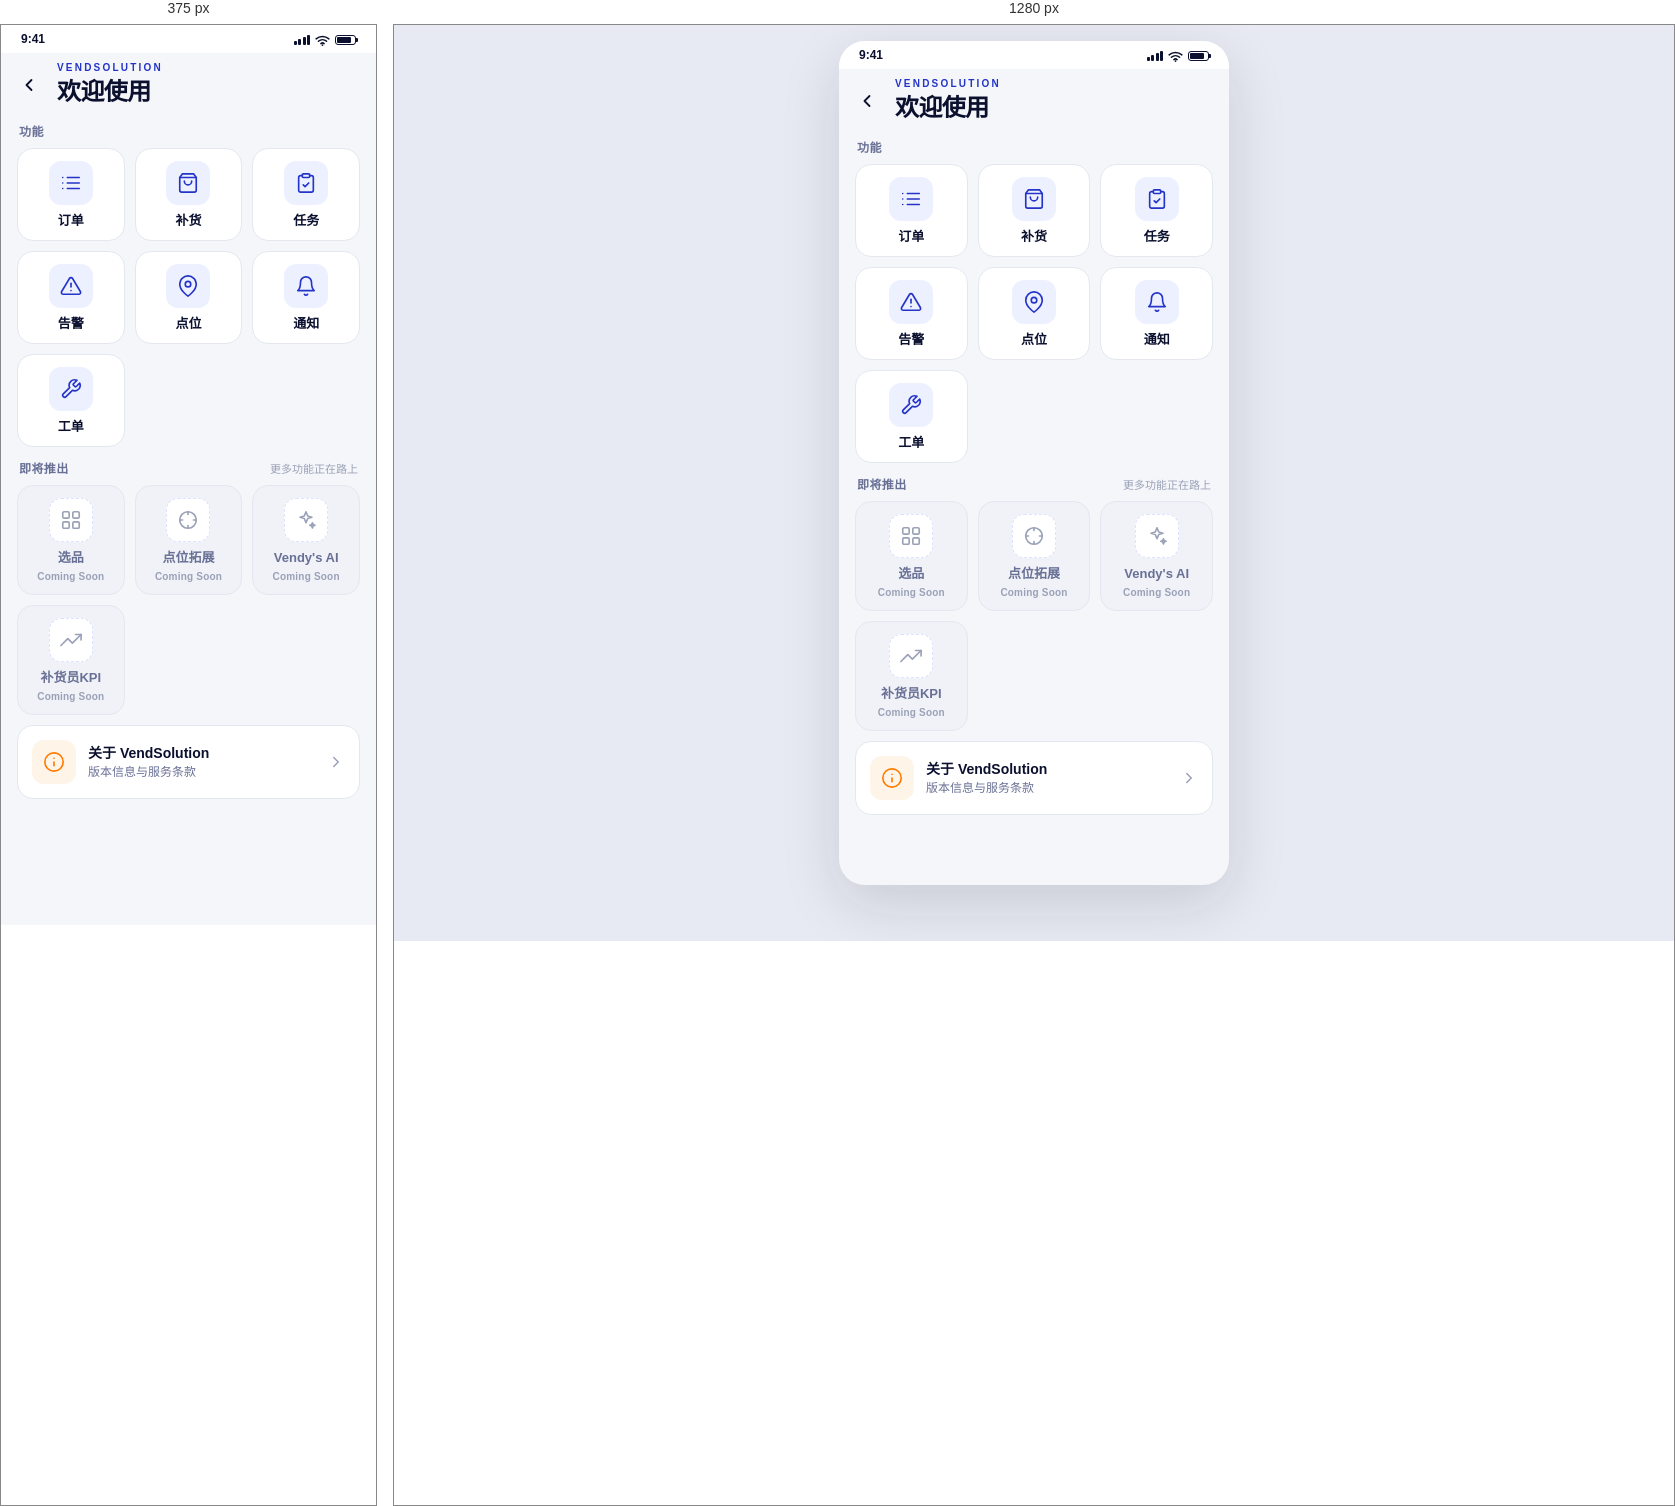
Rendered at 375 px and 1280 px, left to right.

<!-- file: home.html -->
<!DOCTYPE html>
<html lang="zh-CN">
<head>
<meta charset="UTF-8">
<meta name="viewport" content="width=device-width,initial-scale=1,viewport-fit=cover">
<meta name="theme-color" content="#2434c8">
<title>欢迎使用 · VendSolution</title>
<link rel="stylesheet" href="app-ui.css">
<style>
/* 首页 · 页面前缀 hm- */
.hm-top{display:flex;align-items:center;gap:6px;margin:-4px 0 2px -10px}
.hm-head{min-width:0}
.hm-brand{display:block;font-size:10px;line-height:14px;font-weight:700;letter-spacing:2.2px;color:var(--brand)}
.hm-title{margin-top:1px;font-size:24px;line-height:32px;font-weight:800;letter-spacing:-.6px}

.hm-sec{display:flex;align-items:baseline;justify-content:space-between;gap:8px;padding:14px 2px 7px}
.hm-sec h2{font-size:12px;line-height:17px;font-weight:700;letter-spacing:.4px;color:var(--text-2)}
.hm-sec span{font-size:11px;line-height:16px;color:var(--text-3)}

.hm-grid{display:grid;grid-template-columns:repeat(3,1fr);gap:10px}
.hm-tile{
  display:flex;flex-direction:column;align-items:center;gap:7px;padding:12px 6px 10px;
  border:1px solid var(--line);border-radius:var(--r-card);background:var(--surface);color:var(--ink)
}
.hm-tile:active{background:var(--surface-2)}
.hm-ic{
  width:44px;height:44px;border-radius:12px;background:var(--brand-weak);color:var(--brand);
  display:flex;align-items:center;justify-content:center
}
.hm-ic svg{width:22px;height:22px}
.hm-lb{
  max-width:100%;font-size:13px;line-height:18px;font-weight:600;
  white-space:nowrap;overflow:hidden;text-overflow:ellipsis
}
.hm-tile.soon{background:var(--surface-2)}
.hm-tile.soon .hm-ic{background:var(--surface);border:1.5px dashed var(--brand-line);color:var(--text-3)}
.hm-tile.soon .hm-lb{color:var(--text-2)}
.hm-cs{margin-top:-4px;font-size:10px;line-height:14px;font-weight:600;letter-spacing:.2px;color:var(--text-3)}

.hm-about{display:flex;align-items:center;gap:12px;padding:14px;margin-top:10px}
.hm-about .hm-ic{background:var(--warn-bg);color:var(--orange)}
.hm-about .t{display:block;font-size:14px;line-height:20px;font-weight:700}
.hm-about .s{display:block;margin-top:1px;font-size:12px;line-height:17px;color:var(--text-2)}
.hm-about .chev{margin-left:auto;color:var(--text-3)}
</style>
</head>
<body>
<main class="app">

  <div class="status"><span>9:41</span><span class="status-icons"><span class="signal"><i></i><i></i><i></i><i></i></span><svg width="15" height="11" viewBox="0 0 16 12" fill="none"><path d="M1 4.2a10.5 10.5 0 0 1 14 0M3.5 6.8a6.7 6.7 0 0 1 9 0M6.2 9.4a2.7 2.7 0 0 1 3.6 0" stroke="currentColor" stroke-width="1.6" stroke-linecap="round"/><circle cx="8" cy="11" r="1" fill="currentColor"/></svg><span class="battery"><i></i></span></span></div>

  <div class="body">

    <div class="hm-top">
      <a class="icon-btn" href="login.html" aria-label="返回登录">
        <svg width="20" height="20" viewBox="0 0 24 24" fill="none" stroke="currentColor" stroke-width="2.2" stroke-linecap="round" stroke-linejoin="round"><polyline points="15 18 9 12 15 6"/></svg>
      </a>
      <div class="hm-head">
        <span class="hm-brand">VENDSOLUTION</span>
        <h1 class="hm-title">欢迎使用</h1>
      </div>
    </div>

    <div class="hm-sec"><h2>功能</h2></div>
    <div class="hm-grid">
      <a class="hm-tile" href="#">
        <span class="hm-ic"><svg viewBox="0 0 24 24" fill="none" stroke="currentColor" stroke-width="1.8" stroke-linecap="round" stroke-linejoin="round"><line x1="8" y1="6" x2="21" y2="6"/><line x1="8" y1="12" x2="21" y2="12"/><line x1="8" y1="18" x2="21" y2="18"/><line x1="3" y1="6" x2="3.01" y2="6"/><line x1="3" y1="12" x2="3.01" y2="12"/><line x1="3" y1="18" x2="3.01" y2="18"/></svg></span>
        <span class="hm-lb">订单</span>
      </a>
      <a class="hm-tile" href="device-double-door.html">
        <span class="hm-ic"><svg viewBox="0 0 24 24" fill="none" stroke="currentColor" stroke-width="1.8" stroke-linecap="round" stroke-linejoin="round"><path d="M6 2 3 6v14a2 2 0 0 0 2 2h14a2 2 0 0 0 2-2V6l-3-4z"/><line x1="3" y1="6" x2="21" y2="6"/><path d="M16 10a4 4 0 0 1-8 0"/></svg></span>
        <span class="hm-lb">补货</span>
      </a>
      <a class="hm-tile" href="#">
        <span class="hm-ic"><svg viewBox="0 0 24 24" fill="none" stroke="currentColor" stroke-width="1.8" stroke-linecap="round" stroke-linejoin="round"><rect x="8" y="2" width="8" height="4" rx="1"/><path d="M16 4h2a2 2 0 0 1 2 2v14a2 2 0 0 1-2 2H6a2 2 0 0 1-2-2V6a2 2 0 0 1 2-2h2"/><path d="m9 14 2 2 4-4"/></svg></span>
        <span class="hm-lb">任务</span>
      </a>
      <a class="hm-tile" href="alerts.html">
        <span class="hm-ic"><svg viewBox="0 0 24 24" fill="none" stroke="currentColor" stroke-width="1.8" stroke-linecap="round" stroke-linejoin="round"><path d="M10.29 3.86 1.82 18a2 2 0 0 0 1.71 3h16.94a2 2 0 0 0 1.71-3L13.71 3.86a2 2 0 0 0-3.42 0z"/><line x1="12" y1="9" x2="12" y2="13"/><line x1="12" y1="17" x2="12.01" y2="17"/></svg></span>
        <span class="hm-lb">告警</span>
      </a>
      <a class="hm-tile" href="#">
        <span class="hm-ic"><svg viewBox="0 0 24 24" fill="none" stroke="currentColor" stroke-width="1.8" stroke-linecap="round" stroke-linejoin="round"><path d="M21 10c0 7-9 13-9 13s-9-6-9-13a9 9 0 0 1 18 0z"/><circle cx="12" cy="10" r="3"/></svg></span>
        <span class="hm-lb">点位</span>
      </a>
      <a class="hm-tile" href="notifications.html">
        <span class="hm-ic"><svg viewBox="0 0 24 24" fill="none" stroke="currentColor" stroke-width="1.8" stroke-linecap="round" stroke-linejoin="round"><path d="M18 8A6 6 0 0 0 6 8c0 7-3 9-3 9h18s-3-2-3-9"/><path d="M13.73 21a2 2 0 0 1-3.46 0"/></svg></span>
        <span class="hm-lb">通知</span>
      </a>
      <a class="hm-tile" href="app_workorder/tickets.html">
        <span class="hm-ic"><svg viewBox="0 0 24 24" fill="none" stroke="currentColor" stroke-width="1.8" stroke-linecap="round" stroke-linejoin="round"><path d="M14.7 6.3a1 1 0 0 0 0 1.4l1.6 1.6a1 1 0 0 0 1.4 0l3.77-3.77a6 6 0 0 1-7.94 7.94l-6.91 6.91a2.12 2.12 0 0 1-3-3l6.91-6.91a6 6 0 0 1 7.94-7.94l-3.76 3.76z"/></svg></span>
        <span class="hm-lb">工单</span>
      </a>
    </div>

    <div class="hm-sec"><h2>即将推出</h2><span>更多功能正在路上</span></div>
    <div class="hm-grid">
      <div class="hm-tile soon">
        <span class="hm-ic"><svg viewBox="0 0 24 24" fill="none" stroke="currentColor" stroke-width="1.8" stroke-linecap="round" stroke-linejoin="round"><rect x="3" y="3" width="7" height="7" rx="1.5"/><rect x="14" y="3" width="7" height="7" rx="1.5"/><rect x="3" y="14" width="7" height="7" rx="1.5"/><rect x="14" y="14" width="7" height="7" rx="1.5"/></svg></span>
        <span class="hm-lb">选品</span><span class="hm-cs">Coming Soon</span>
      </div>
      <div class="hm-tile soon">
        <span class="hm-ic"><svg viewBox="0 0 24 24" fill="none" stroke="currentColor" stroke-width="1.8" stroke-linecap="round" stroke-linejoin="round"><circle cx="12" cy="12" r="9"/><path d="M12 3v3M12 18v3M3 12h3M18 12h3"/></svg></span>
        <span class="hm-lb">点位拓展</span><span class="hm-cs">Coming Soon</span>
      </div>
      <div class="hm-tile soon">
        <span class="hm-ic"><svg viewBox="0 0 24 24" fill="none" stroke="currentColor" stroke-width="1.8" stroke-linecap="round" stroke-linejoin="round"><path d="M12 3l1.9 4.6L18.5 9l-4.6 1.4L12 15l-1.9-4.6L5.5 9l4.6-1.4z"/><path d="M19 15l.8 2 2 .8-2 .8-.8 2-.8-2-2-.8 2-.8z"/></svg></span>
        <span class="hm-lb">Vendy's AI</span><span class="hm-cs">Coming Soon</span>
      </div>
      <div class="hm-tile soon">
        <span class="hm-ic"><svg viewBox="0 0 24 24" fill="none" stroke="currentColor" stroke-width="1.8" stroke-linecap="round" stroke-linejoin="round"><polyline points="23 6 13.5 15.5 8.5 10.5 1 18"/><polyline points="17 6 23 6 23 12"/></svg></span>
        <span class="hm-lb">补货员KPI</span><span class="hm-cs">Coming Soon</span>
      </div>
    </div>

    <a class="card hm-about" href="my.html">
      <span class="hm-ic"><svg viewBox="0 0 24 24" fill="none" stroke="currentColor" stroke-width="1.8" stroke-linecap="round" stroke-linejoin="round"><circle cx="12" cy="12" r="10"/><line x1="12" y1="16" x2="12" y2="12"/><line x1="12" y1="8" x2="12.01" y2="8"/></svg></span>
      <span>
        <span class="t">关于 VendSolution</span>
        <span class="s">版本信息与服务条款</span>
      </span>
      <svg class="chev" width="18" height="18" viewBox="0 0 24 24" fill="none" stroke="currentColor" stroke-width="2" stroke-linecap="round" stroke-linejoin="round"><polyline points="9 18 15 12 9 6"/></svg>
    </a>

  </div>

</main>
<script src="app-ui.js"></script>
</body>
</html>


/* @media block from app-ui.css */
@media(min-width:520px){
  .app{height:min(844px,calc(100dvh - 32px));margin-top:16px;border-radius:26px;
       box-shadow:0 18px 60px rgba(20,20,20,.14)}
}